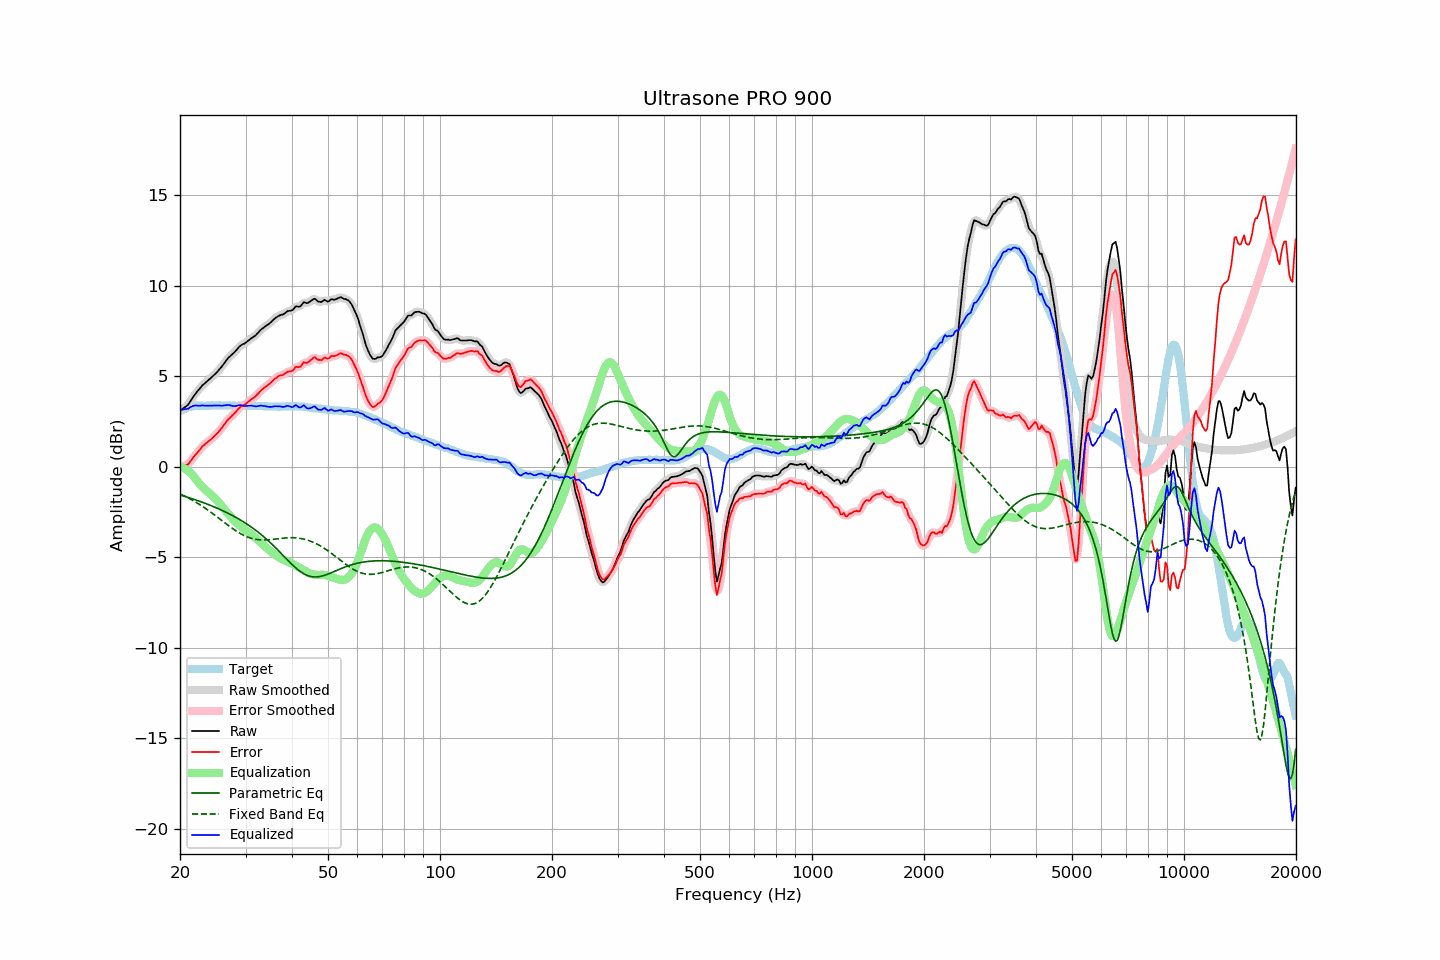

The table this chart was drawn from, first rows:
frequency, raw, error, smoothed, error_smoothed, equalization, parametric_eq, fixed_band_eq, equalized_raw, equalized_smoothed, target
20.00, 3.09, 0.02, 3.10, 0.04, 0.01, -1.55, -1.49, 3.10, 3.11, 3.07
20.20, 3.16, 0.04, 3.16, 0.04, -0.02, -1.58, -1.53, 3.15, 3.14, 3.12
20.40, 3.22, 0.06, 3.22, 0.05, -0.05, -1.60, -1.58, 3.17, 3.16, 3.17
20.61, 3.29, 0.09, 3.28, 0.08, -0.10, -1.63, -1.62, 3.19, 3.19, 3.20
20.81, 3.35, 0.11, 3.35, 0.11, -0.15, -1.66, -1.66, 3.20, 3.20, 3.25
21.02, 3.42, 0.14, 3.44, 0.16, -0.21, -1.69, -1.71, 3.21, 3.23, 3.29
21.23, 3.56, 0.26, 3.56, 0.25, -0.29, -1.71, -1.76, 3.28, 3.27, 3.31
21.44, 3.70, 0.37, 3.69, 0.36, -0.37, -1.74, -1.81, 3.33, 3.33, 3.33
21.66, 3.83, 0.48, 3.83, 0.49, -0.47, -1.77, -1.86, 3.36, 3.36, 3.35
21.87, 3.97, 0.61, 3.96, 0.60, -0.58, -1.80, -1.91, 3.39, 3.38, 3.36
22.09, 4.09, 0.71, 4.08, 0.71, -0.70, -1.83, -1.96, 3.39, 3.39, 3.38
22.31, 4.20, 0.81, 4.19, 0.81, -0.81, -1.86, -2.01, 3.39, 3.38, 3.39
22.54, 4.29, 0.91, 4.30, 0.91, -0.92, -1.89, -2.07, 3.37, 3.38, 3.39
22.76, 4.40, 1.02, 4.41, 1.02, -1.02, -1.93, -2.13, 3.39, 3.39, 3.39
22.99, 4.51, 1.14, 4.50, 1.12, -1.11, -1.96, -2.18, 3.40, 3.39, 3.38
23.22, 4.58, 1.21, 4.59, 1.21, -1.20, -1.99, -2.24, 3.39, 3.39, 3.38
23.45, 4.66, 1.29, 4.67, 1.29, -1.28, -2.03, -2.30, 3.38, 3.39, 3.38
23.69, 4.74, 1.36, 4.74, 1.36, -1.36, -2.06, -2.37, 3.38, 3.38, 3.38
23.92, 4.82, 1.44, 4.82, 1.43, -1.44, -2.09, -2.43, 3.39, 3.38, 3.38
24.16, 4.89, 1.50, 4.90, 1.50, -1.51, -2.13, -2.49, 3.38, 3.39, 3.39
24.40, 4.98, 1.57, 4.98, 1.58, -1.59, -2.17, -2.56, 3.39, 3.39, 3.40
24.65, 5.06, 1.67, 5.06, 1.66, -1.67, -2.20, -2.62, 3.40, 3.39, 3.39
24.89, 5.15, 1.75, 5.15, 1.75, -1.75, -2.24, -2.69, 3.39, 3.39, 3.39
25.14, 5.24, 1.84, 5.24, 1.84, -1.85, -2.28, -2.76, 3.39, 3.39, 3.39
25.39, 5.34, 1.93, 5.33, 1.94, -1.95, -2.32, -2.83, 3.39, 3.39, 3.40
25.65, 5.44, 2.04, 5.44, 2.04, -2.05, -2.36, -2.89, 3.39, 3.38, 3.40
25.91, 5.54, 2.15, 5.55, 2.15, -2.17, -2.40, -2.96, 3.38, 3.38, 3.39
26.16, 5.67, 2.28, 5.66, 2.27, -2.28, -2.44, -3.03, 3.39, 3.39, 3.39
26.43, 5.78, 2.39, 5.79, 2.40, -2.39, -2.48, -3.10, 3.40, 3.40, 3.39
26.69, 5.90, 2.52, 5.91, 2.51, -2.49, -2.52, -3.17, 3.41, 3.41, 3.39
26.96, 6.02, 2.62, 6.01, 2.62, -2.60, -2.57, -3.23, 3.43, 3.42, 3.40
27.23, 6.10, 2.71, 6.11, 2.71, -2.70, -2.61, -3.30, 3.40, 3.41, 3.40
27.50, 6.18, 2.79, 6.19, 2.79, -2.80, -2.66, -3.36, 3.38, 3.38, 3.40
27.77, 6.27, 2.88, 6.26, 2.87, -2.90, -2.71, -3.43, 3.37, 3.36, 3.39
28.05, 6.34, 2.96, 6.35, 2.97, -2.99, -2.75, -3.49, 3.35, 3.36, 3.38
28.33, 6.44, 3.07, 6.45, 3.07, -3.08, -2.80, -3.55, 3.37, 3.37, 3.37
28.62, 6.55, 3.18, 6.55, 3.18, -3.16, -2.85, -3.60, 3.39, 3.39, 3.37
28.90, 6.65, 3.27, 6.65, 3.27, -3.24, -2.91, -3.66, 3.42, 3.41, 3.38
29.19, 6.72, 3.35, 6.72, 3.34, -3.31, -2.96, -3.71, 3.41, 3.41, 3.37
29.48, 6.77, 3.38, 6.77, 3.39, -3.39, -3.01, -3.75, 3.39, 3.39, 3.39
29.78, 6.81, 3.43, 6.82, 3.44, -3.45, -3.07, -3.80, 3.36, 3.37, 3.38
30.08, 6.87, 3.48, 6.88, 3.49, -3.51, -3.12, -3.84, 3.36, 3.36, 3.39
30.38, 6.94, 3.57, 6.94, 3.56, -3.57, -3.18, -3.88, 3.37, 3.37, 3.38
30.68, 7.01, 3.64, 7.01, 3.63, -3.63, -3.24, -3.91, 3.38, 3.38, 3.38
30.99, 7.08, 3.71, 7.08, 3.71, -3.69, -3.30, -3.94, 3.39, 3.39, 3.38
31.30, 7.14, 3.77, 7.14, 3.77, -3.76, -3.37, -3.96, 3.38, 3.38, 3.37
31.61, 7.20, 3.83, 7.20, 3.83, -3.84, -3.43, -3.99, 3.36, 3.36, 3.37
31.93, 7.26, 3.89, 7.27, 3.90, -3.92, -3.50, -4.00, 3.34, 3.35, 3.37
32.24, 7.36, 4.00, 7.36, 3.99, -4.01, -3.57, -4.02, 3.35, 3.35, 3.36
32.57, 7.45, 4.08, 7.45, 4.09, -4.09, -3.63, -4.03, 3.37, 3.37, 3.37
32.89, 7.55, 4.19, 7.54, 4.18, -4.17, -3.71, -4.04, 3.39, 3.38, 3.37
33.22, 7.62, 4.27, 7.63, 4.27, -4.25, -3.78, -4.04, 3.38, 3.38, 3.36
33.55, 7.69, 4.34, 7.70, 4.35, -4.33, -3.85, -4.04, 3.37, 3.37, 3.35
33.89, 7.76, 4.42, 7.76, 4.41, -4.41, -3.93, -4.04, 3.36, 3.35, 3.34
34.23, 7.82, 4.47, 7.82, 4.48, -4.49, -4.01, -4.04, 3.34, 3.34, 3.35
34.57, 7.88, 4.55, 7.89, 4.54, -4.56, -4.09, -4.03, 3.32, 3.32, 3.34
34.92, 7.95, 4.62, 7.96, 4.62, -4.64, -4.17, -4.02, 3.31, 3.32, 3.34
35.27, 8.03, 4.70, 8.04, 4.70, -4.71, -4.26, -4.01, 3.32, 3.32, 3.34
35.62, 8.12, 4.79, 8.12, 4.79, -4.78, -4.34, -4.00, 3.34, 3.34, 3.33
35.97, 8.20, 4.87, 8.20, 4.86, -4.85, -4.43, -3.99, 3.35, 3.35, 3.33
... 635 more rows
